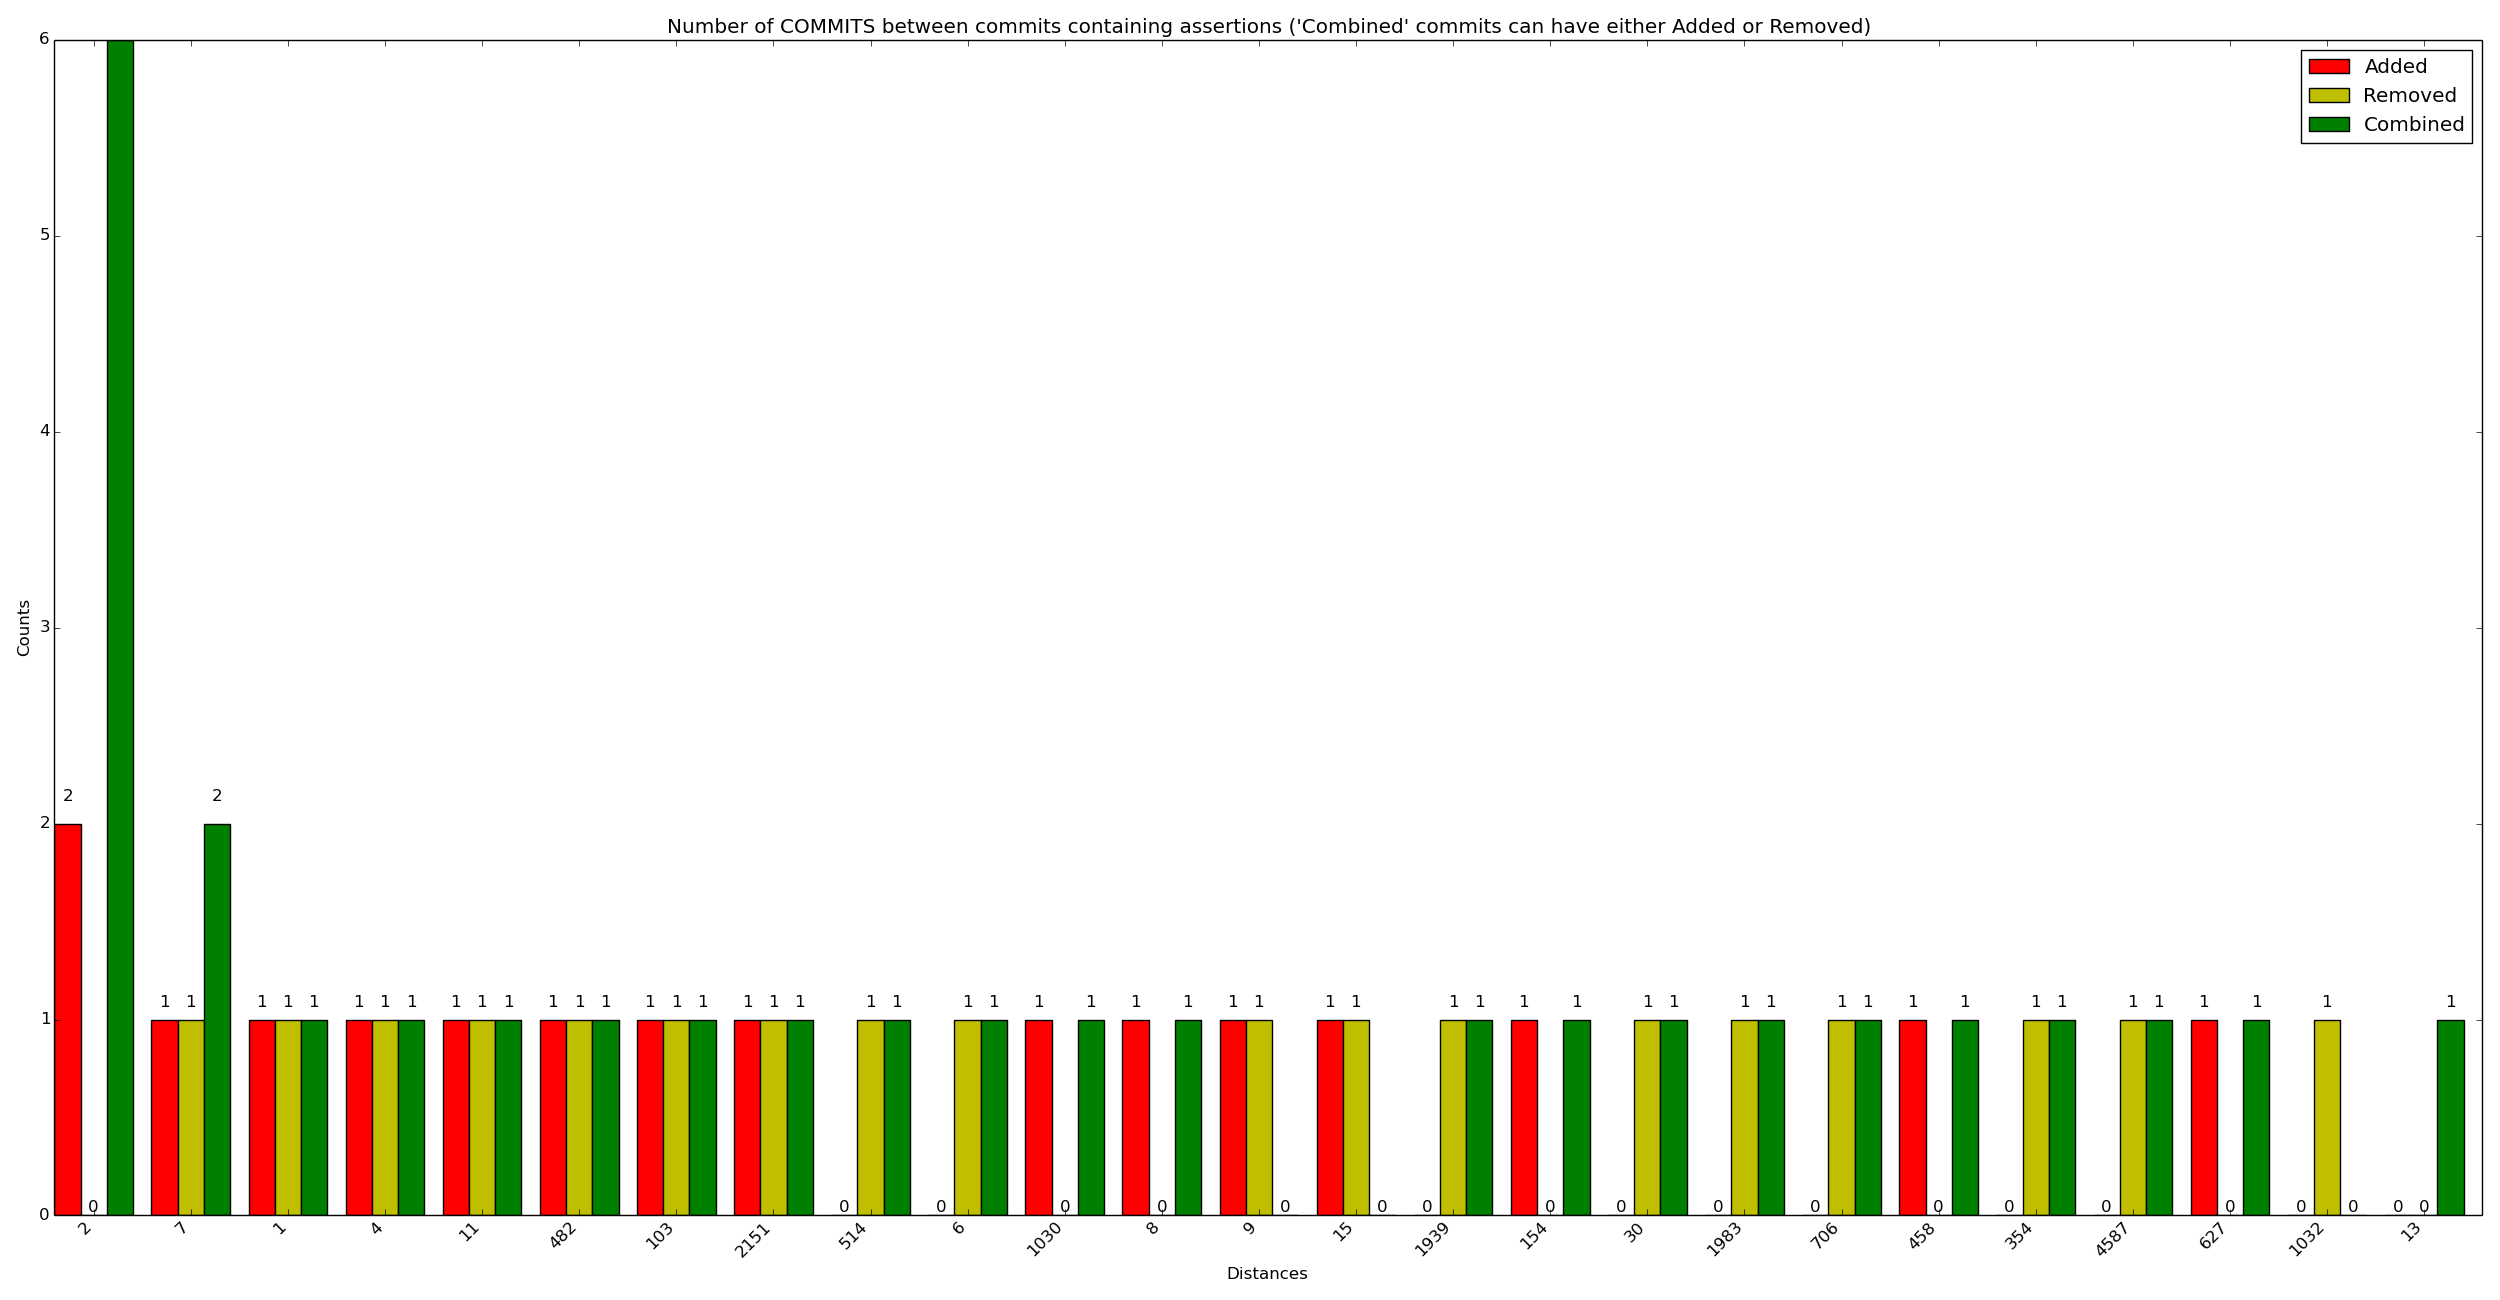

Values plotted in this chart, from the file beside it:
x_val, y_added, y_removed, y_combined
2, 2, 0, 6
7, 1, 1, 2
1, 1, 1, 1
4, 1, 1, 1
11, 1, 1, 1
482, 1, 1, 1
103, 1, 1, 1
2151, 1, 1, 1
514, 0, 1, 1
6, 0, 1, 1
1030, 1, 0, 1
8, 1, 0, 1
9, 1, 1, 0
15, 1, 1, 0
1939, 0, 1, 1
154, 1, 0, 1
30, 0, 1, 1
1983, 0, 1, 1
706, 0, 1, 1
458, 1, 0, 1
354, 0, 1, 1
4587, 0, 1, 1
627, 1, 0, 1
1032, 0, 1, 0
13, 0, 0, 1
2839, 0, 0, 1
156, 0, 1, 0
5793, 1, 0, 0
36, 1, 0, 0
41, 0, 0, 1
43, 1, 0, 0
971, 0, 0, 1
460, 0, 1, 0
1485, 1, 0, 0
852, 0, 0, 1
4318, 0, 1, 0
6763, 1, 0, 0
1012, 0, 1, 0
